Run: headless pygame with SDL's dummy video driver; simulated clock (each Clock.tick advances the game by its frame time, no real sleeping); random seed 0; keys injected as events and as key.get_pressed() state; mouse plan: one left click at the window centre at the start of phase 2, then a move to the lower-right quarter at the start of phase 3.
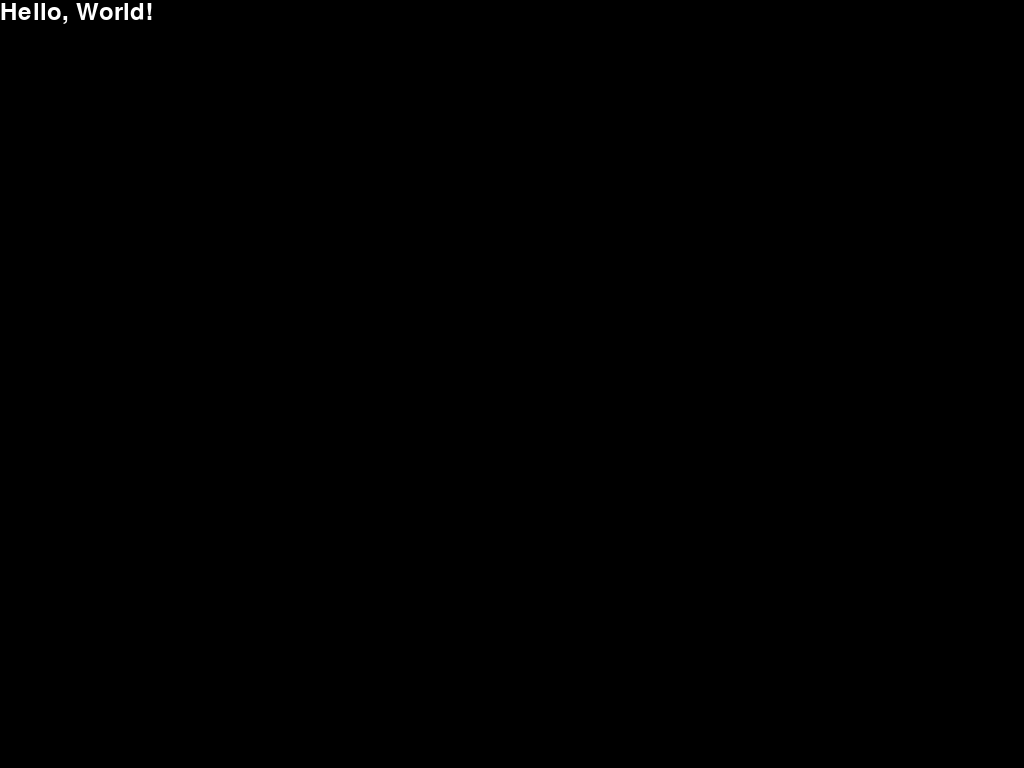
Frame 1 of 4 · flips 1–60 · no input
Frame 2 of 4 · flips 61–180 · clicked the window centre · tapped SPACE, RETURN · held RIGHT (→), D · screen unchanged from frame 1, image omitted
Frame 3 of 4 · flips 181–300 · moved the mouse to the lower-right quarter · held DOWN (↓), S · screen unchanged from frame 2, image omitted
Frame 4 of 4 · flips 301–420 · held LEFT (←), A, UP (↑), W · screen unchanged from frame 3, image omitted

The pygame program that drew these frames:

import pygame
import sys


def main():
    pygame.init()
    pygame.event.set_allowed([pygame.KEYDOWN, pygame.QUIT, pygame.KEYUP, pygame.MOUSEBUTTONDOWN, pygame.MOUSEBUTTONUP])

    screen = pygame.display.set_mode((0, 0), pygame.FULLSCREEN)
    pygame.display.set_caption("The Metamorphosis")

    screen_size = screen.get_size()
    screen_width = screen_size[0]
    screen_height = screen_size[1]

    fps = 60
    clock = pygame.time.Clock()

    black = (0, 0, 0)
    red = (255, 0, 0)
    green = (0, 255, 0)
    blue = (0, 0, 255)
    white = (255, 255, 255)
    gray = (40, 40, 40)

    font = pygame.font.SysFont("arial", 36)

    while True:
        screen.fill(black)
        delta_time = clock.tick(fps) / 1000
        screen.blit(font.render("Hello, World!", True, white), (0, 0))

        for event in pygame.event.get():
            if event.type == pygame.QUIT:
                pygame.quit()
                sys.exit()

        pygame.display.flip()


if __name__ == "__main__":
    main()
